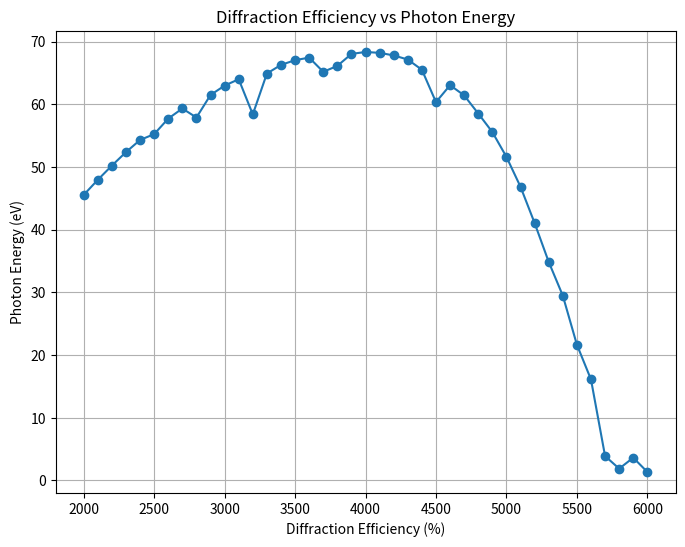

Write the Python code that produced this figure.
import numpy as np
import matplotlib.pyplot as plt



eff = [45.54,  47.95,  50.22,  52.37,  54.31,  55.24,  57.72,
       59.33,57.89,61.49,62.98,64.00,58.39,64.91,
       66.29,67.04,67.45,65.18,66.13,68.04,68.35,
       68.21,67.80,67.14,65.51,60.35,63.05,61.42,
       58.53,55.57,51.61,46.83,41.05,34.85,29.47,
       21.64,16.09,3.87,1.86,3.61,1.33]

ev = np.linspace(2000, 6000, len(eff))

for e, eV in zip(eff, ev):
    print(f'{eV},{e}')
plt.figure(figsize=(8, 6))
plt.plot(ev, eff, marker='o')
plt.xlabel('Diffraction Efficiency (%)')
plt.ylabel('Photon Energy (eV)')
plt.title('Diffraction Efficiency vs Photon Energy')
plt.grid()
plt.show()
plt.savefig('diffraction_efficiency.png')   
